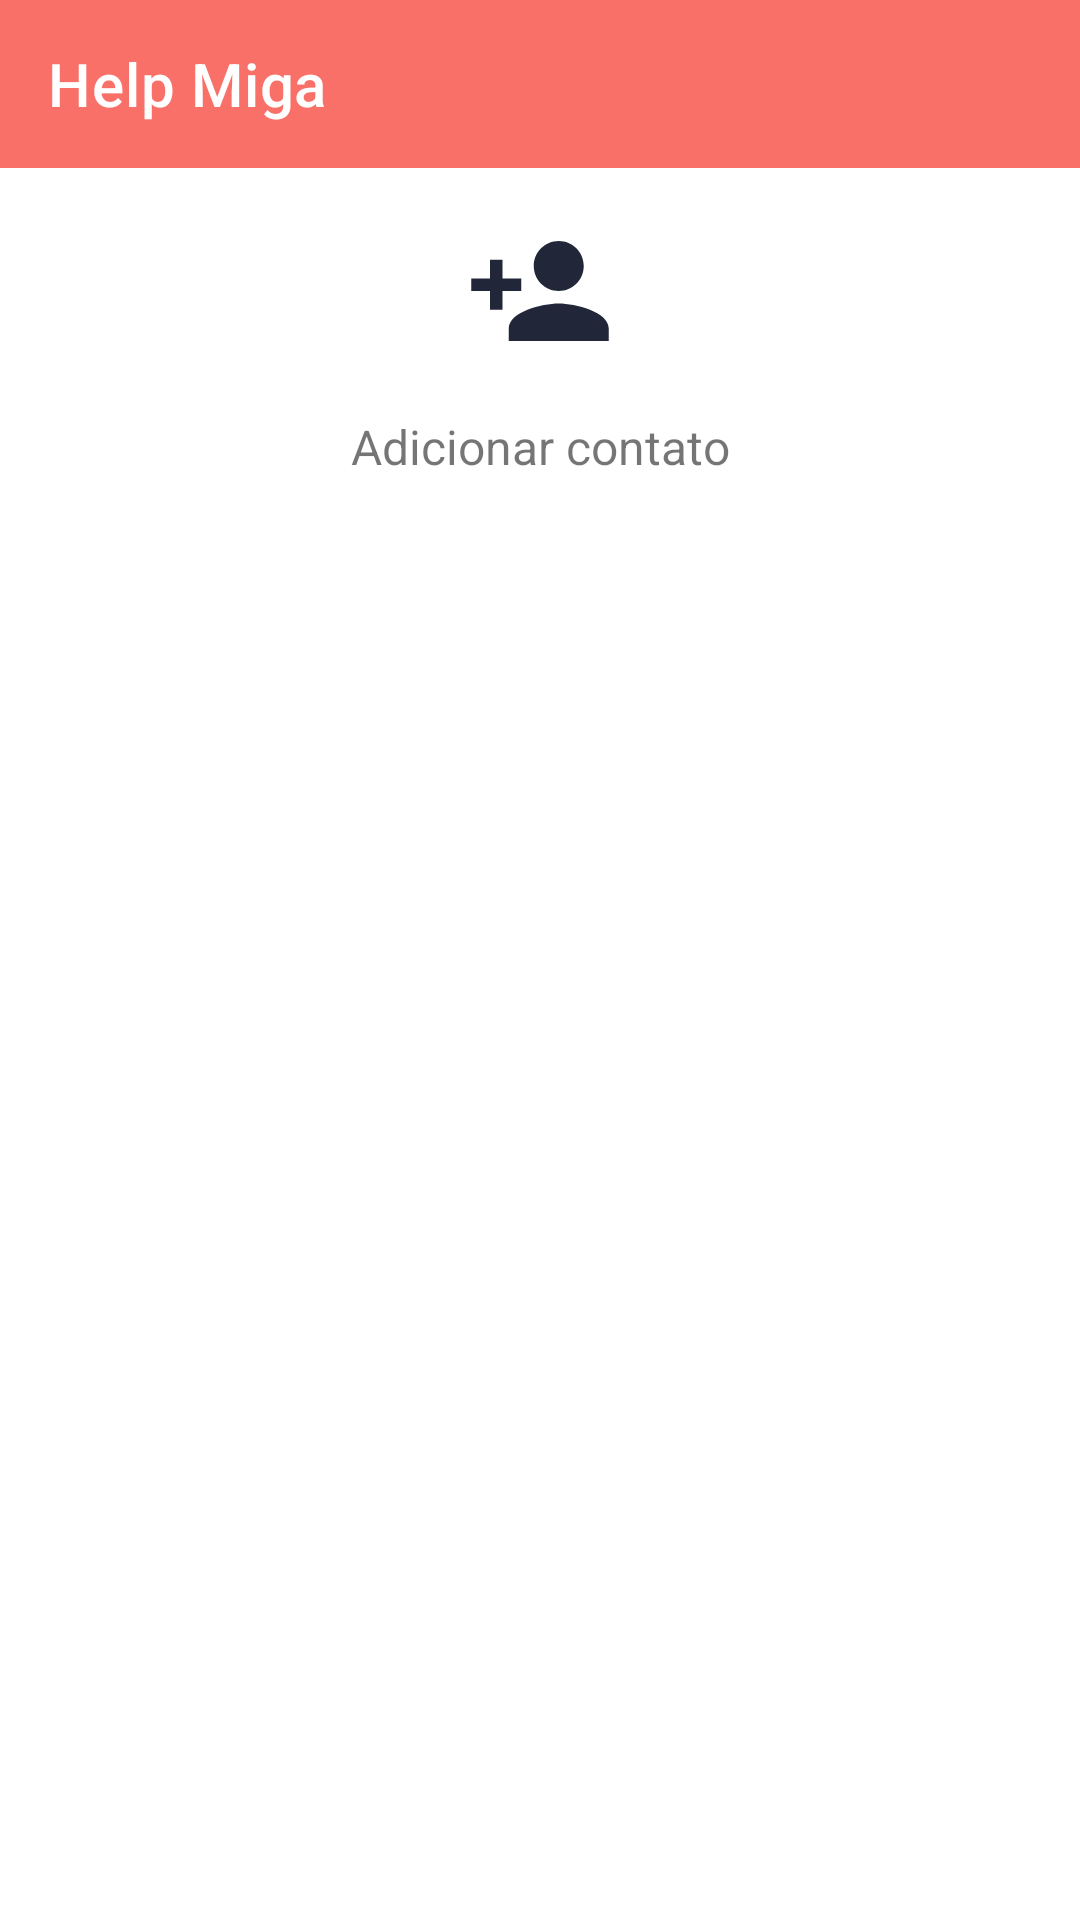

Produce the Android XML layout that renders to this screen, including the resource entries it uses.
<!-- AndroidManifest.xml: application theme Theme.HelpMiga -->
<!-- res/layout/activity_contatos.xml -->
<?xml version="1.0" encoding="utf-8"?>
<androidx.constraintlayout.widget.ConstraintLayout xmlns:android="http://schemas.android.com/apk/res/android"
    xmlns:app="http://schemas.android.com/apk/res-auto"
    xmlns:tools="http://schemas.android.com/tools"
    android:layout_width="match_parent"
    android:layout_height="match_parent">

    <androidx.recyclerview.widget.RecyclerView
        android:id="@+id/recyclerContatos"
        android:layout_width="match_parent"
        android:layout_height="wrap_content"
        android:layout_marginStart="8dp"
        android:layout_marginEnd="8dp"
        app:layout_constraintEnd_toEndOf="parent"
        app:layout_constraintHorizontal_bias="0.0"
        app:layout_constraintStart_toStartOf="parent"
        app:layout_constraintTop_toBottomOf="@+id/include" />

    <androidx.constraintlayout.widget.ConstraintLayout
        android:id="@+id/layout_add"
        android:layout_width="wrap_content"
        android:layout_height="wrap_content"
        app:layout_constraintBottom_toBottomOf="parent"
        app:layout_constraintEnd_toEndOf="parent"
        app:layout_constraintStart_toStartOf="parent"
        app:layout_constraintTop_toBottomOf="@+id/recyclerContatos"
        app:layout_constraintVertical_bias="0.0">

        <Button
            android:id="@+id/buttonAdd"
            android:layout_width="50dp"
            android:layout_height="50dp"
            android:layout_marginTop="16dp"
            android:background="@drawable/ic_baseline_person_add_24"
            app:layout_constraintEnd_toEndOf="parent"
            app:layout_constraintHorizontal_bias="0.498"
            app:layout_constraintStart_toStartOf="parent"
            app:layout_constraintTop_toTopOf="parent" />

        <TextView
            android:id="@+id/txt_adiciona"
            android:layout_width="wrap_content"
            android:layout_height="wrap_content"
            android:layout_marginTop="16dp"
            android:text="Adicionar contato"
            android:textSize="16sp"
            app:layout_constraintEnd_toEndOf="parent"
            app:layout_constraintStart_toStartOf="parent"
            app:layout_constraintTop_toBottomOf="@+id/buttonAdd" />
    </androidx.constraintlayout.widget.ConstraintLayout>


    <include
        android:id="@+id/include"
        layout="@layout/toolbar_logo"
        app:layout_constraintBottom_toTopOf="@+id/recyclerContatos"
        app:layout_constraintEnd_toEndOf="parent"
        app:layout_constraintStart_toStartOf="parent"
        app:layout_constraintTop_toTopOf="parent"
        app:layout_constraintVertical_bias="0.0" />

    <include
        android:id="@+id/empty_data_parent"
        layout="@layout/empty_view"
        android:layout_width="match_parent"
        android:layout_height="match_parent"
        android:layout_gravity="center"
        android:visibility="gone"
        app:layout_constraintBottom_toBottomOf="parent"
        app:layout_constraintTop_toTopOf="parent" />

</androidx.constraintlayout.widget.ConstraintLayout>
<!-- res/layout/toolbar_logo.xml (included above) -->
<?xml version="1.0" encoding="utf-8"?>
<FrameLayout xmlns:android="http://schemas.android.com/apk/res/android"
    xmlns:app="http://schemas.android.com/apk/res-auto"
    android:layout_width="match_parent"
    android:layout_height="wrap_content">

    <androidx.appcompat.widget.Toolbar
        android:id="@+id/logo_toolbar"
        android:layout_width="match_parent"
        android:layout_height="wrap_content"
        android:background="@color/rosa"
        android:elevation="10dp"
        android:theme="?attr/actionBarTheme"
        app:title="@string/app_name"
        app:titleTextColor="@color/white">


    </androidx.appcompat.widget.Toolbar>
</FrameLayout>
<!-- res/layout/empty_view.xml (included above) -->
<?xml version="1.0" encoding="utf-8"?>
<androidx.constraintlayout.widget.ConstraintLayout xmlns:android="http://schemas.android.com/apk/res/android"
    xmlns:app="http://schemas.android.com/apk/res-auto"
    xmlns:tools="http://schemas.android.com/tools"
    android:layout_width="match_parent"
    android:layout_height="match_parent"
    android:orientation="vertical"
    android:layout_gravity="center"
    android:gravity="center"
    android:paddingTop="10dp"
    android:paddingBottom="10dp"
    tools:ignore="RtlHardcoded">

    <androidx.constraintlayout.widget.ConstraintLayout
        android:layout_width="0dp"
        android:layout_height="wrap_content"
        app:layout_constraintBottom_toBottomOf="parent"
        app:layout_constraintEnd_toEndOf="parent"
        app:layout_constraintHorizontal_bias="0.0"
        app:layout_constraintStart_toStartOf="parent"
        app:layout_constraintTop_toTopOf="parent">

        <TextView
            android:id="@+id/title"
            android:layout_width="0dp"
            android:layout_height="wrap_content"
            android:gravity="center"
            android:padding="10dp"
            android:text="@string/empry_title"
            android:textStyle="bold"
            app:layout_constraintEnd_toEndOf="parent"
            app:layout_constraintHorizontal_bias="1.0"
            app:layout_constraintStart_toStartOf="parent"
            app:layout_constraintTop_toBottomOf="@+id/imageView2" />

        <TextView
            android:id="@+id/sub_title"
            android:layout_width="0dp"
            android:layout_height="wrap_content"
            android:layout_marginStart="10dp"
            android:layout_marginEnd="10dp"
            android:gravity="center"
            android:padding="5dp"
            android:text="@string/empty_description"
            app:layout_constraintEnd_toEndOf="parent"
            app:layout_constraintStart_toStartOf="parent"
            app:layout_constraintTop_toBottomOf="@+id/title" />

        <Button
            android:id="@+id/buttonAdd"
            android:layout_width="50dp"
            android:layout_height="50dp"
            android:layout_marginStart="8dp"
            android:layout_marginEnd="8dp"
            android:background="@drawable/ic_baseline_person_add_24"
            app:layout_constraintEnd_toEndOf="parent"
            app:layout_constraintHorizontal_bias="0.498"
            app:layout_constraintStart_toStartOf="parent"
            app:layout_constraintTop_toBottomOf="@+id/sub_title" />

        <TextView
            android:id="@+id/txt_adiciona"
            android:layout_width="wrap_content"
            android:layout_height="wrap_content"
            android:layout_marginStart="8dp"
            android:layout_marginTop="4dp"
            android:layout_marginEnd="8dp"
            android:text="Adicionar contato"
            android:textSize="16sp"
            app:layout_constraintEnd_toEndOf="parent"
            app:layout_constraintHorizontal_bias="0.501"
            app:layout_constraintStart_toStartOf="parent"
            app:layout_constraintTop_toBottomOf="@+id/buttonAdd" />

        <ImageView
            android:id="@+id/imageView2"
            android:layout_width="0dp"
            android:layout_height="200dp"
            app:layout_constraintEnd_toEndOf="parent"
            app:layout_constraintStart_toStartOf="parent"
            app:layout_constraintTop_toTopOf="parent"
            app:srcCompat="@drawable/ic_baseline_outlet_24" />

    </androidx.constraintlayout.widget.ConstraintLayout>

</androidx.constraintlayout.widget.ConstraintLayout>
<!-- resources referenced by this layout -->
<resources>
  <color name="rosa">#F97068</color>
  <color name="white">#FFFFFFFF</color>
  <!-- drawable ic_baseline_outlet_24 (drawable) -->
  <vector android:height="24dp" android:tint="#212738"
      android:viewportHeight="24" android:viewportWidth="24"
      android:width="24dp" xmlns:android="http://schemas.android.com/apk/res/android">
      <path android:fillColor="@android:color/white" android:pathData="M12,2C6.48,2 2,6.48 2,12c0,5.52 4.48,10 10,10s10,-4.48 10,-10C22,6.48 17.52,2 12,2zM9,12c-0.55,0 -1,-0.45 -1,-1V8c0,-0.55 0.45,-1 1,-1s1,0.45 1,1v3C10,11.55 9.55,12 9,12zM14,18h-4v-2c0,-1.1 0.9,-2 2,-2c1.1,0 2,0.9 2,2V18zM16,11c0,0.55 -0.45,1 -1,1c-0.55,0 -1,-0.45 -1,-1V8c0,-0.55 0.45,-1 1,-1c0.55,0 1,0.45 1,1V11z"/>
  </vector>
  <!-- drawable ic_baseline_person_add_24 (drawable) -->
  <vector android:height="24dp" android:tint="#212738"
      android:viewportHeight="24" android:viewportWidth="24"
      android:width="24dp" xmlns:android="http://schemas.android.com/apk/res/android">
      <path android:fillColor="@android:color/white" android:pathData="M15,12c2.21,0 4,-1.79 4,-4s-1.79,-4 -4,-4 -4,1.79 -4,4 1.79,4 4,4zM6,10L6,7L4,7v3L1,10v2h3v3h2v-3h3v-2L6,10zM15,14c-2.67,0 -8,1.34 -8,4v2h16v-2c0,-2.66 -5.33,-4 -8,-4z"/>
  </vector>
  <string name="app_name">Help Miga</string>
  <string name="empry_title">Lista de contatos vazia</string>
  <string name="empty_description">Para enviar SMS para um contato, você precisa adicioná-lo na lista.</string>
  <style name="Theme.HelpMiga" parent="Theme.MaterialComponents.DayNight.NoActionBar">
          
          <item name="colorPrimary">@color/azul_escuro</item>
          <item name="colorOnPrimary">@color/white</item>
  
          
          <item name="android:statusBarColor" tools:targetApi="l">@color/rosa</item>
          
      </style>
  <color name="azul_escuro">#212738</color>
</resources>
